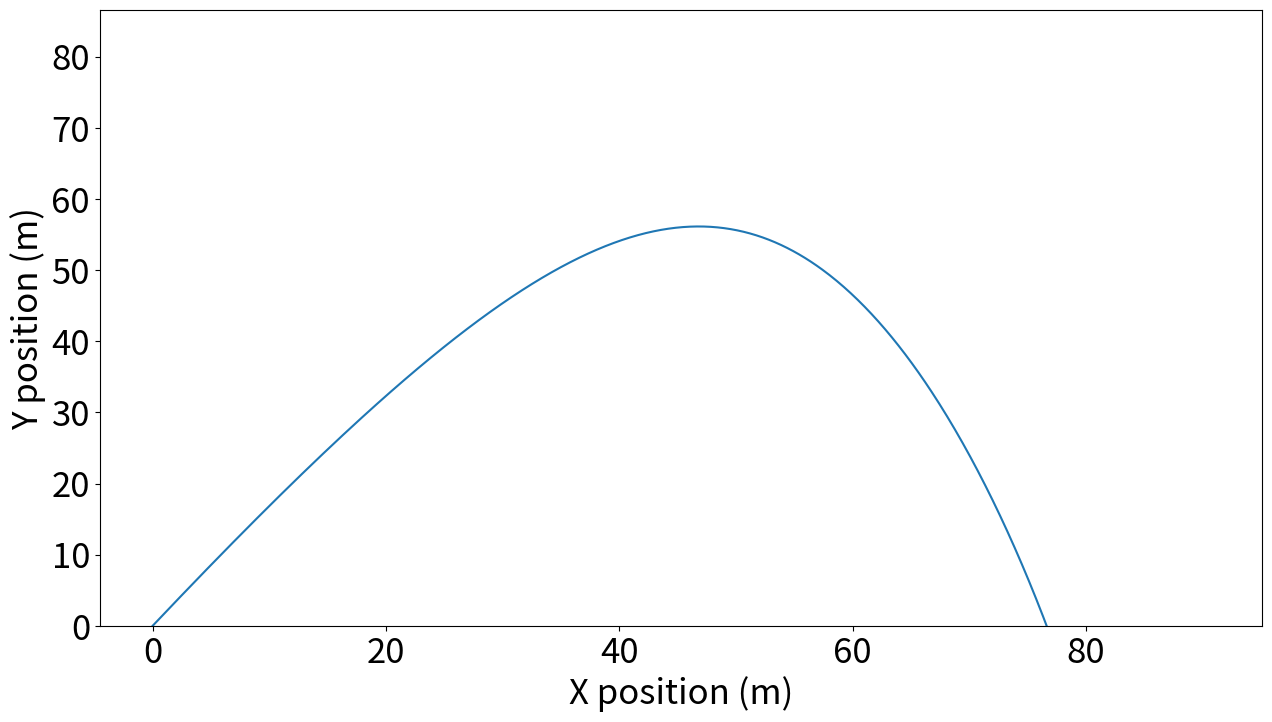
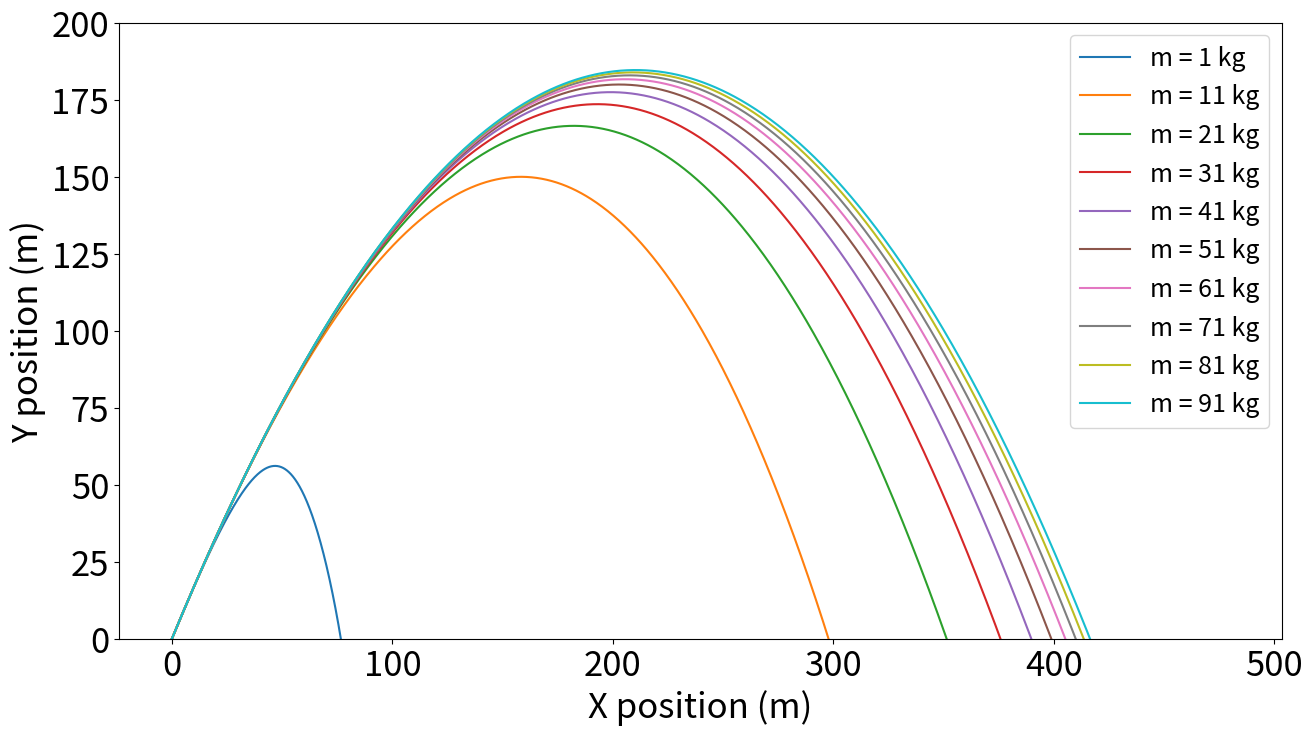

Source code (Python) for these figures, in order: (Note: this script raises an exception after producing the figures.)

# coding: utf-8

# __Leap frog method  vs.Bulirsch Stoer methods__
# 
# LF method: Symmetry in time. deterministic. perserves energy
# Complexity: O(h^2)
# error: O(h^3)
# need energy conservation, still approx 
# 
# RK 4 is good for short period calculation, on time average LF better
# but short scale LF oscillates a lot 
# 
# BS method is best method for smooth/Slowly varying system
# 
# __ODE boundary solvers__
# shooting method or eval approach
# 
# shooting method
#  - use some initial guess and use a ODE solve to generate an emsemble of solutions 
#  - find the roots to the initial value problem
# 

# In[76]:

# Exercise 8.7
from math import sin, pi
from numpy import zeros, array, arange
import numpy as np
import matplotlib.pyplot as plt
from matplotlib.pylab import plot, show
from scipy.integrate import odeint


# In[62]:

g = 9.81
a = 0
b = 10
N = 1000
H = (b-a)/N
delta = 1e-8
C = 0.47
rho = 1.22
R = 0.08
m = 1
def f(r, m):
    vx = r[0]
    vy = r[1]
    x = r[2]
    y = r[3]
    
    k = pi * R**2 * rho * C /(2*m)
    fvx = -k * vx * np.sqrt(vx**2 + vy**2) 
    fvy = -k * vy * np.sqrt(vx**2 + vy**2) -g
    fx = vx + fvx * t
    fy = vy + fvy * t
    return array([fvx, fvy, fx, fy])

endpt = []
r = array([100* np.sin(np.deg2rad(30)), 
              100* np.cos(np.deg2rad(30)), 0, 0])
tpoints = np.arange(a,b, H)

#T steps loop integrations
for t in tpoints:
    endpt.append(r[2:])
    
    #Midpoints
    n =1
    r1 = r  + 0.5* H * f(r, m)
    r2 = r + H * f(r1,m)
    
    R1 = zeros((1,4))
    R1[0] = .5 * (r1 + r2 + 0.5 * H * f(r2, m))
    error = 2 * H * delta
    while error > H * delta:
        n+=1
        h = H/n
        
        r1 = r + 0.5* h *f(r, m)
        r2 = r + h * f(r1, m)
        for i in range(n-1):
            r1+=h * f(r2, m)
            r2+= h * f(r1, m)
        R2 = R1
        R1 = zeros([n,4])
        R1[0] = 0.5 * (r1 + r2 + 0.5 * h * f(r2, m))
        for m in range(1,n):
            epsilon = (R1[m-1] - R2[m-1])/((n/(n-1))**(2*m)-1)
            R1[m] = R1[m-1] + epsilon
        error = abs(epsilon[0])
    r = R1[n-1]


# In[77]:

g = 9.81
a = 0
b = 10
N = 1000
H = (b-a)/N
delta = 1e-8
C = 0.47
rho = 1.22
R = 0.08
m = 1

def f(r, t, m):
    vx = r[0]
    vy = r[1]
    x = r[2]
    y = r[3]
    
    k = pi * R**2 * rho * C /(2*m)
    fvx = -k * vx * np.sqrt(vx**2 + vy**2) 
    fvy = -k * vy * np.sqrt(vx**2 + vy**2) -g
    fx = vx + fvx * t
    fy = vy + fvy * t
    return array([fvx, fvy, fx, fy])

r = array([100* np.sin(np.deg2rad(30)), 
              100* np.cos(np.deg2rad(30)), 0, 0])
tpoints = np.arange(a,b, H)

sol = odeint(f, r, tpoints, args = (m,))

plt.figure(figsize=(15,8))
plt.plot(sol[:,2], sol[:,3])
plt.ylim(0, sol[:3].max())
plt.xlabel('X position (m)',fontsize = 25)
plt.ylabel('Y position (m)',fontsize = 25)
plt.xticks(fontsize = 25)
plt.yticks(fontsize = 25)
plt.savefig('lec11_partb.png')
plt.show()


# In[65]:

# np.shape(endpt[:,0])


# In[105]:

m_arr = np.arange(1, 100, 10)
import matplotlib.cm as cmx
import matplotlib.colors as colors

jet = plt.get_cmap('jet') 
cNorm  = colors.Normalize(vmin=0, vmax=m_arr[-1])
scalarMap = cmx.ScalarMappable(norm=cNorm, cmap=jet)

plt.figure(figsize=(15,8))
plt.xlabel('X position (m)',fontsize = 25)
plt.ylabel('Y position (m)',fontsize = 25)
plt.xticks(fontsize = 25)
plt.yticks(fontsize = 25)
for i in m_arr:
    m = i
    solm = odeint(f, r, tpoints, args = (m,))
    print(solm[:,3].max())
    plt.plot(solm[:,2], solm[:,3], label = 'm = %.0f kg'%(m))
    
plt.legend(fontsize=18)
plt.ylim(0, 200)
plt.savefig('lec11_partc.png')
plt.show()


# In[40]:

np.sin(np.deg2rad(30))


# In[80]:

solm[:3].max()


# In[ ]:

ode.set_integrator

